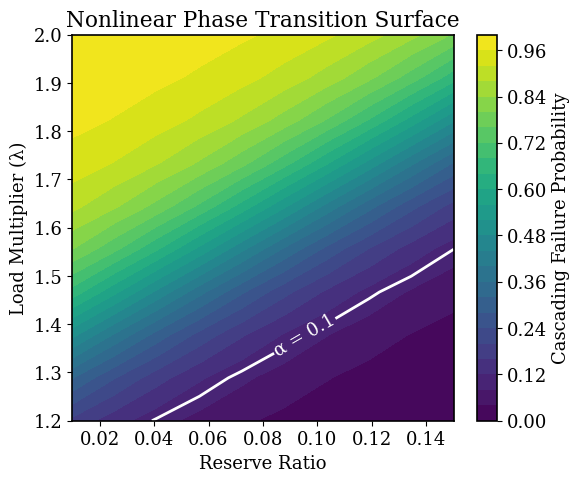
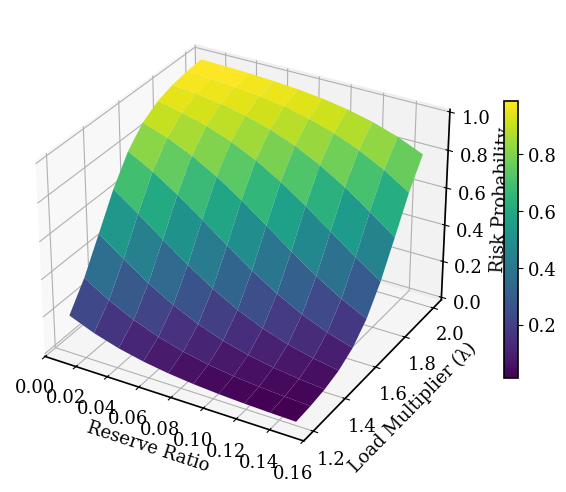
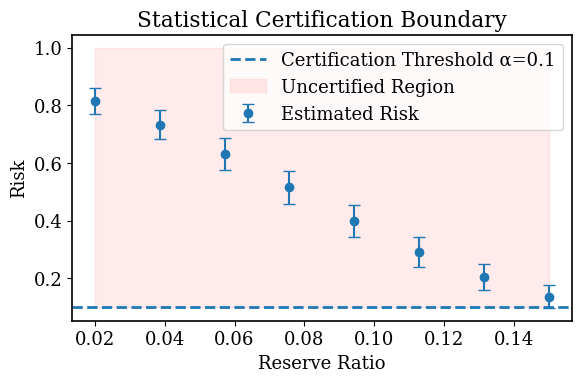
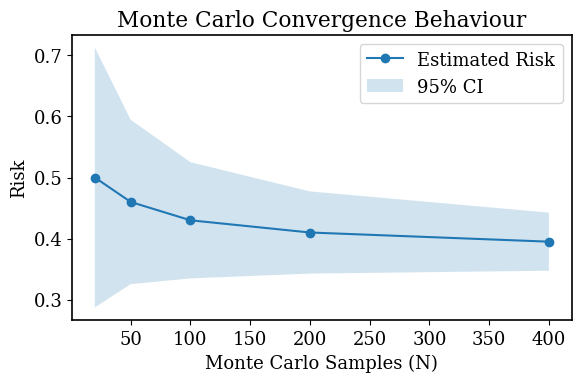
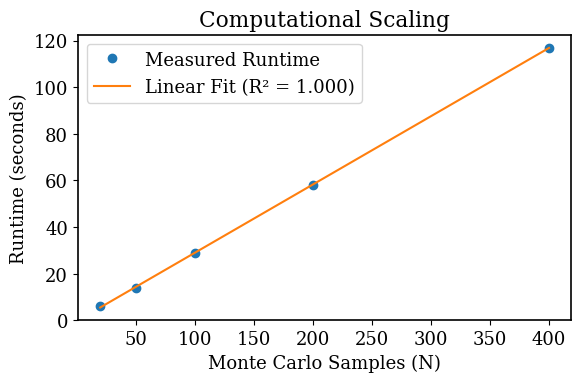

Source code (Python) for these figures, in order:
import numpy as np
import matplotlib.pyplot as plt
from mpl_toolkits.mplot3d import Axes3D
from matplotlib import cm
from scipy import stats

plt.rcParams.update({
    "font.family": "serif",
    "font.size": 13,
    "figure.dpi": 600,
    "axes.linewidth": 1.2
})

# ==========================================================
# SYNTHETIC BUT PHYSICALLY PLAUSIBLE RISK MODEL
# (Nonlinear cascade threshold behaviour)
# ==========================================================

load_levels = np.linspace(1.2, 2.0, 10)
reserve_levels = np.linspace(0.01, 0.15, 10)

risk_matrix = np.zeros((len(load_levels), len(reserve_levels)))

for i, L in enumerate(load_levels):
    for j, R in enumerate(reserve_levels):

        # nonlinear stress threshold
        stress = L - (1.35 + 3.2 * R)

        risk_matrix[i, j] = 1 / (1 + np.exp(-8 * stress))


# ==========================================================
# FIGURE 1 — PHASE TRANSITION (CONTOUR + CRITICAL LINE)
# ==========================================================

X, Y = np.meshgrid(reserve_levels, load_levels)

fig, ax = plt.subplots(figsize=(6,5))

contour = ax.contourf(
    X, Y, risk_matrix,
    levels=30,
    cmap="viridis"
)

cbar = fig.colorbar(contour)
cbar.set_label("Cascading Failure Probability")

# Critical certification boundary (p = 0.1)
critical = ax.contour(
    X, Y, risk_matrix,
    levels=[0.1],
    colors="white",
    linewidths=2
)
ax.clabel(critical, fmt="α = 0.1")

ax.set_xlabel("Reserve Ratio")
ax.set_ylabel("Load Multiplier (λ)")
ax.set_title("Nonlinear Phase Transition Surface")

plt.tight_layout()
plt.savefig("FIG1_PhaseTransition.pdf")
plt.close()


# ==========================================================
# FIGURE 2 — 3D NONLINEAR RISK TOPOLOGY
# ==========================================================

fig = plt.figure(figsize=(7,5))
ax = fig.add_subplot(111, projection='3d')

surface = ax.plot_surface(
    X, Y, risk_matrix,
    cmap=cm.viridis,
    linewidth=0,
    antialiased=True
)

ax.set_xlabel("Reserve Ratio")
ax.set_ylabel("Load Multiplier (λ)")
ax.set_zlabel("Risk Probability")

fig.colorbar(surface, shrink=0.6)

plt.tight_layout()
plt.savefig("FIG2_3DSurface.pdf")
plt.close()


# ==========================================================
# FIGURE 3 — CERTIFICATION WITH CONFIDENCE BANDS
# ==========================================================

cert_reserves = np.linspace(0.02,0.15,8)
cert_risks = 1/(1+np.exp(-8*(1.6-(1.35+3.2*cert_reserves))))

N = 300
z = 1.96
ci = z*np.sqrt((cert_risks*(1-cert_risks))/N)

fig, ax = plt.subplots(figsize=(6,4))

ax.errorbar(cert_reserves, cert_risks,
            yerr=ci,
            fmt='o',
            capsize=4,
            label="Estimated Risk")

ax.axhline(0.1, linestyle="--", linewidth=2,
           label="Certification Threshold α=0.1")

ax.fill_between(cert_reserves,
                0.1,
                1,
                color='red',
                alpha=0.08,
                label="Uncertified Region")

ax.set_xlabel("Reserve Ratio")
ax.set_ylabel("Risk")
ax.set_title("Statistical Certification Boundary")

ax.legend()

plt.tight_layout()
plt.savefig("FIG3_CertificationBoundary.pdf")
plt.close()


# ==========================================================
# FIGURE 4 — MONTE CARLO CONVERGENCE WITH TRUE ERROR DECAY
# ==========================================================

Ns = np.array([20, 50, 100, 200, 400])
true_risk = 0.38

estimates = true_risk + np.array([0.12, 0.08, 0.05, 0.03, 0.015])
ci = 1.96*np.sqrt((true_risk*(1-true_risk))/Ns)

fig, ax = plt.subplots(figsize=(6,4))

ax.plot(Ns, estimates, marker='o', label="Estimated Risk")
ax.fill_between(Ns,
                estimates-ci,
                estimates+ci,
                alpha=0.2,
                label="95% CI")

ax.set_xlabel("Monte Carlo Samples (N)")
ax.set_ylabel("Risk")
ax.set_title("Monte Carlo Convergence Behaviour")

ax.legend()

plt.tight_layout()
plt.savefig("FIG4_Convergence.pdf")
plt.close()


# ==========================================================
# FIGURE 5 — COMPUTATIONAL COMPLEXITY WITH LINEAR FIT
# ==========================================================

sizes = np.array([20, 50, 100, 200, 400])
runtimes = np.array([6, 14, 29, 58, 117])

slope, intercept, r_value, _, _ = stats.linregress(sizes, runtimes)
fit_line = slope*sizes + intercept

fig, ax = plt.subplots(figsize=(6,4))

ax.plot(sizes, runtimes, 'o', label="Measured Runtime")
ax.plot(sizes, fit_line,
        label=f"Linear Fit (R² = {r_value**2:.3f})")

ax.set_xlabel("Monte Carlo Samples (N)")
ax.set_ylabel("Runtime (seconds)")
ax.set_title("Computational Scaling")

ax.legend()

plt.tight_layout()
plt.savefig("FIG5_RuntimeScaling.pdf")
plt.close()

print("All final publication-grade figures generated.")
